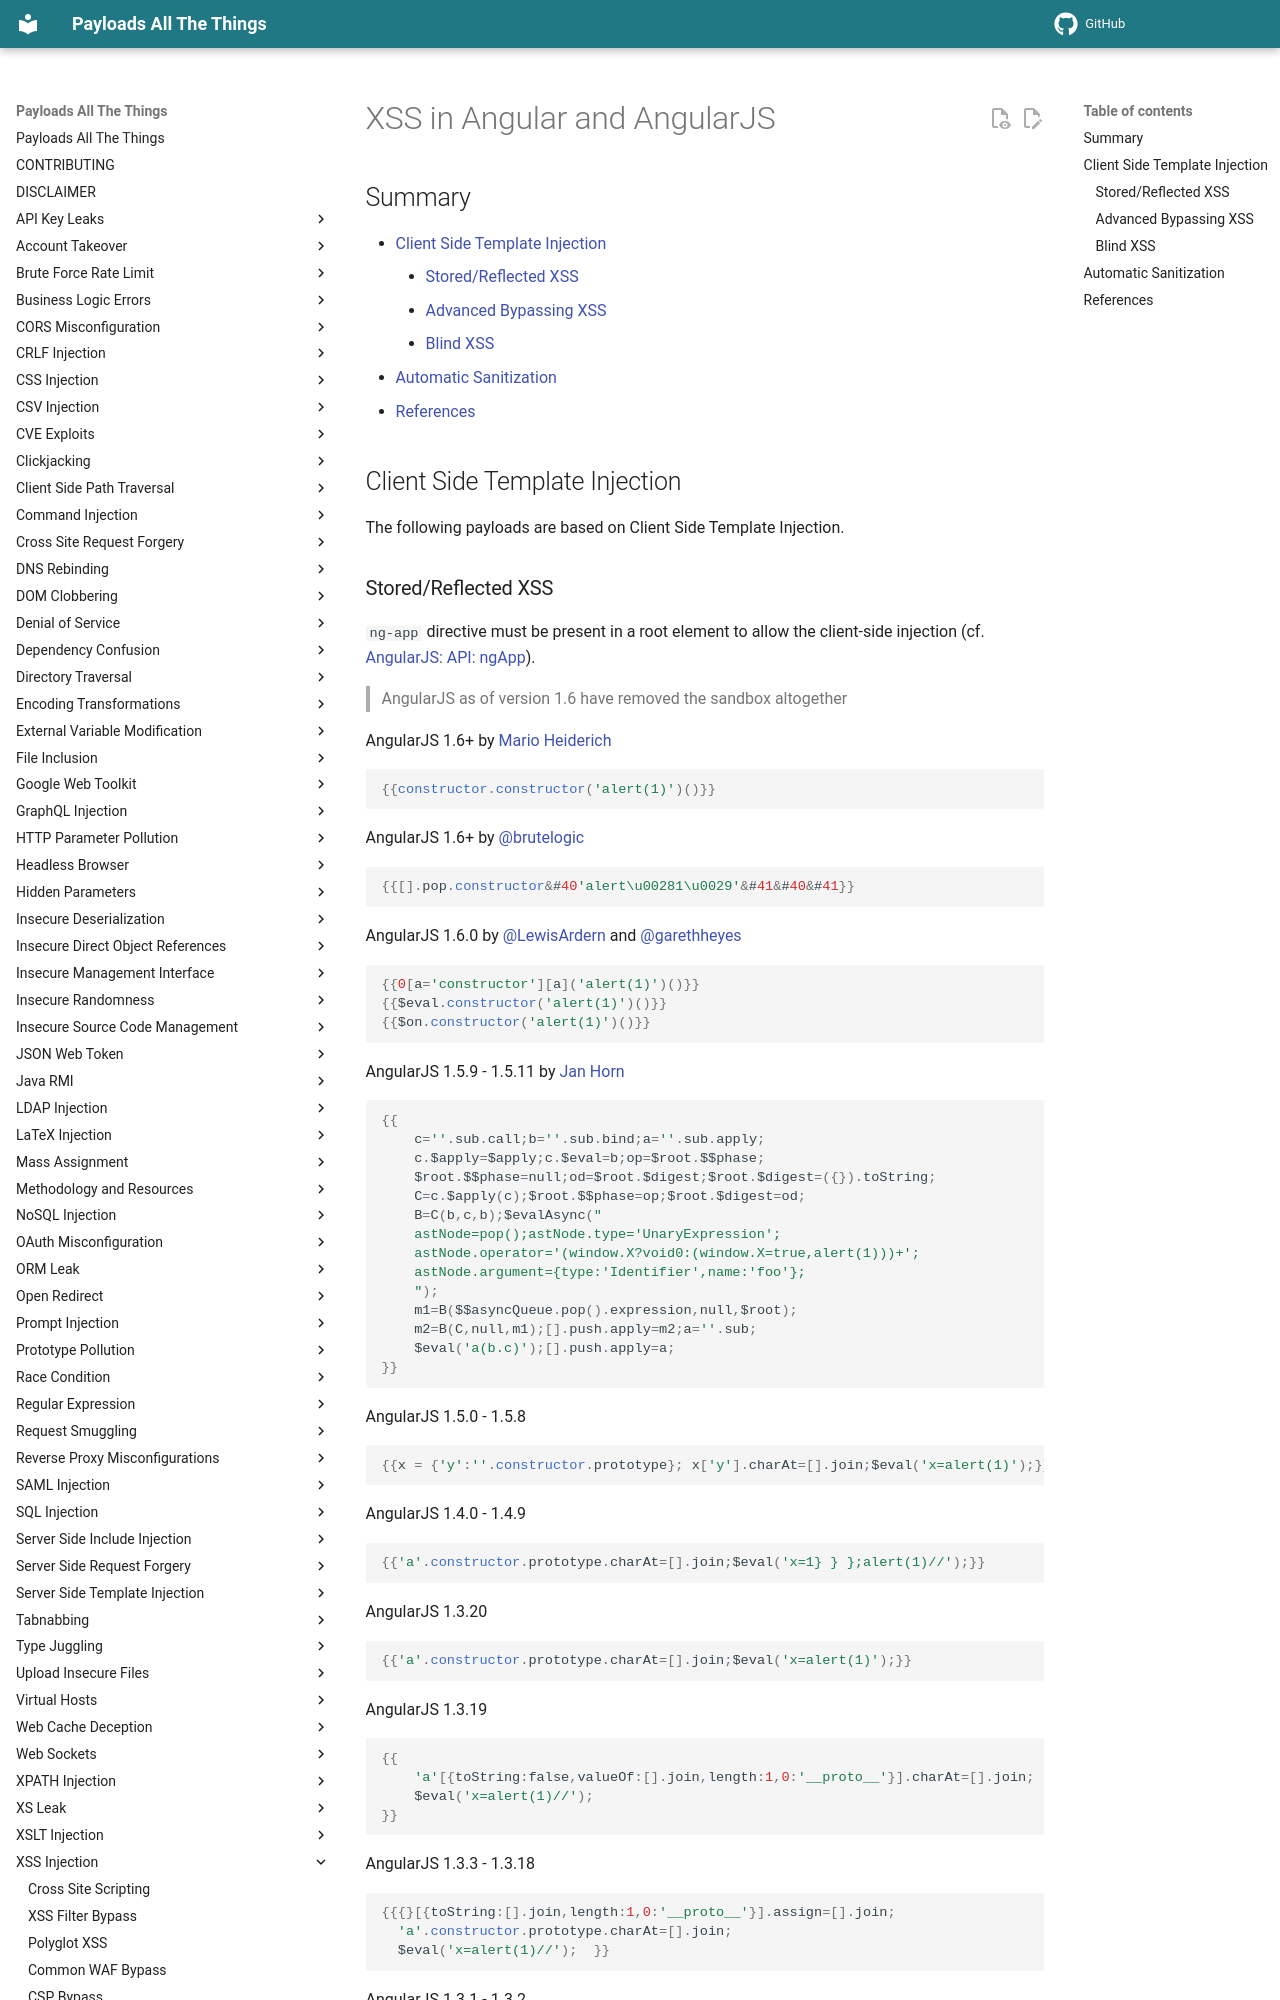

repository: pchabermann/PayloadsAllTheThings · page: XSS Injection/5 - XSS in Angular/index.html · generator: mkdocs

# XSS in Angular and AngularJS

## Summary

* [Client Side Template Injection](#client-side-template-injection)
    * [Stored/Reflected XSS](#storedreflected-xss)
    * [Advanced Bypassing XSS](#advanced-bypassing-xss)
    * [Blind XSS](#blind-xss)
* [Automatic Sanitization](#automatic-sanitization)
* [References](#references)

## Client Side Template Injection

The following payloads are based on Client Side Template Injection.
